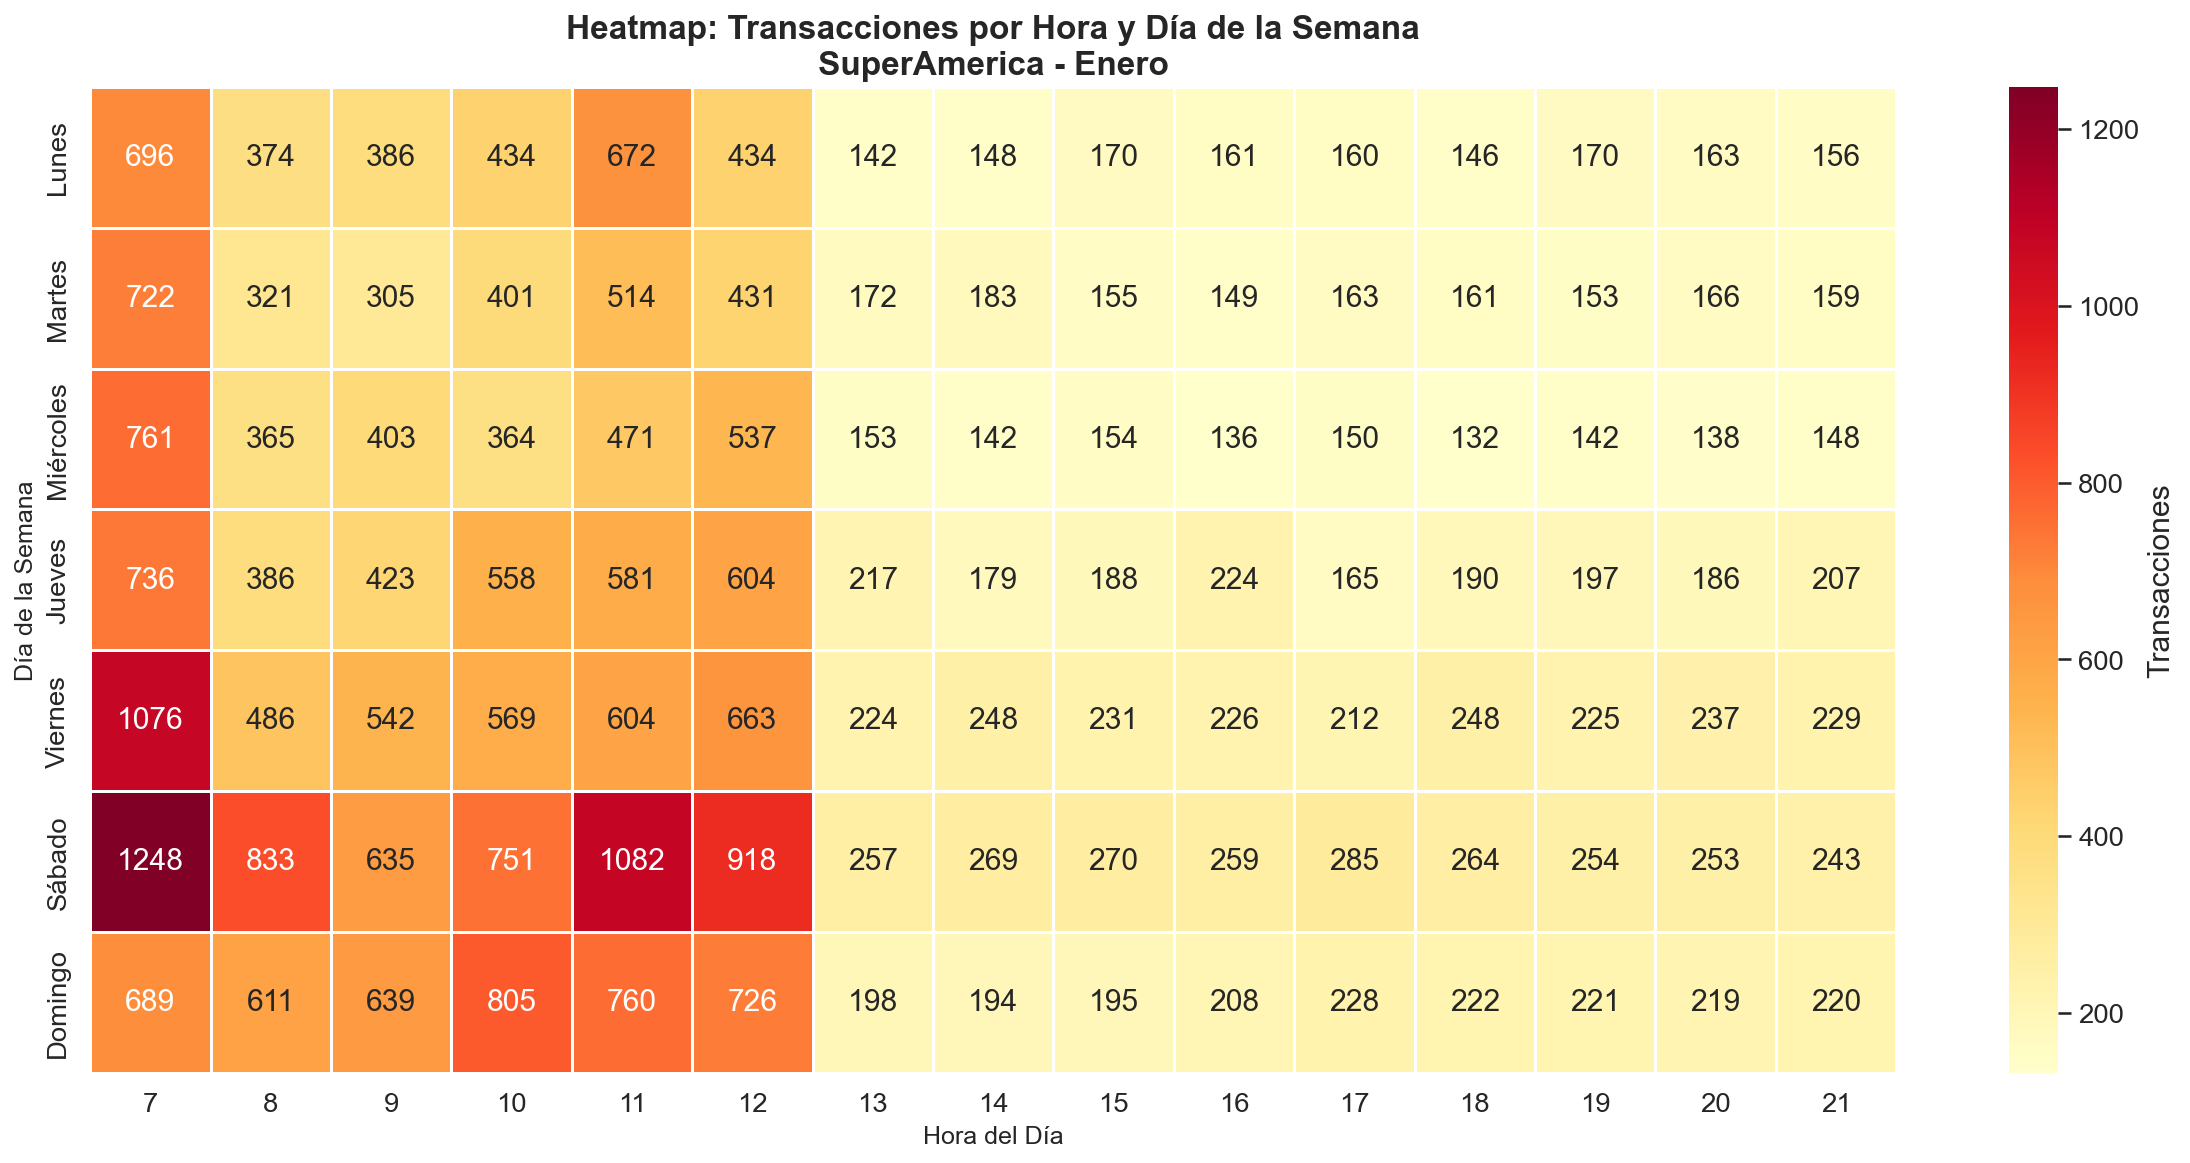

Source data for this figure (header and first rows):
Dia_nombre, 7, 8, 9, 10, 11, 12, 13, 14, 15, 16, 17, 18, 19, 20, 21
Lunes, 696, 374, 386, 434, 672, 434, 142, 148, 170, 161, 160, 146, 170, 163, 156
Martes, 722, 321, 305, 401, 514, 431, 172, 183, 155, 149, 163, 161, 153, 166, 159
Miércoles, 761, 365, 403, 364, 471, 537, 153, 142, 154, 136, 150, 132, 142, 138, 148
Jueves, 736, 386, 423, 558, 581, 604, 217, 179, 188, 224, 165, 190, 197, 186, 207
Viernes, 1076, 486, 542, 569, 604, 663, 224, 248, 231, 226, 212, 248, 225, 237, 229
Sábado, 1248, 833, 635, 751, 1082, 918, 257, 269, 270, 259, 285, 264, 254, 253, 243
Domingo, 689, 611, 639, 805, 760, 726, 198, 194, 195, 208, 228, 222, 221, 219, 220
